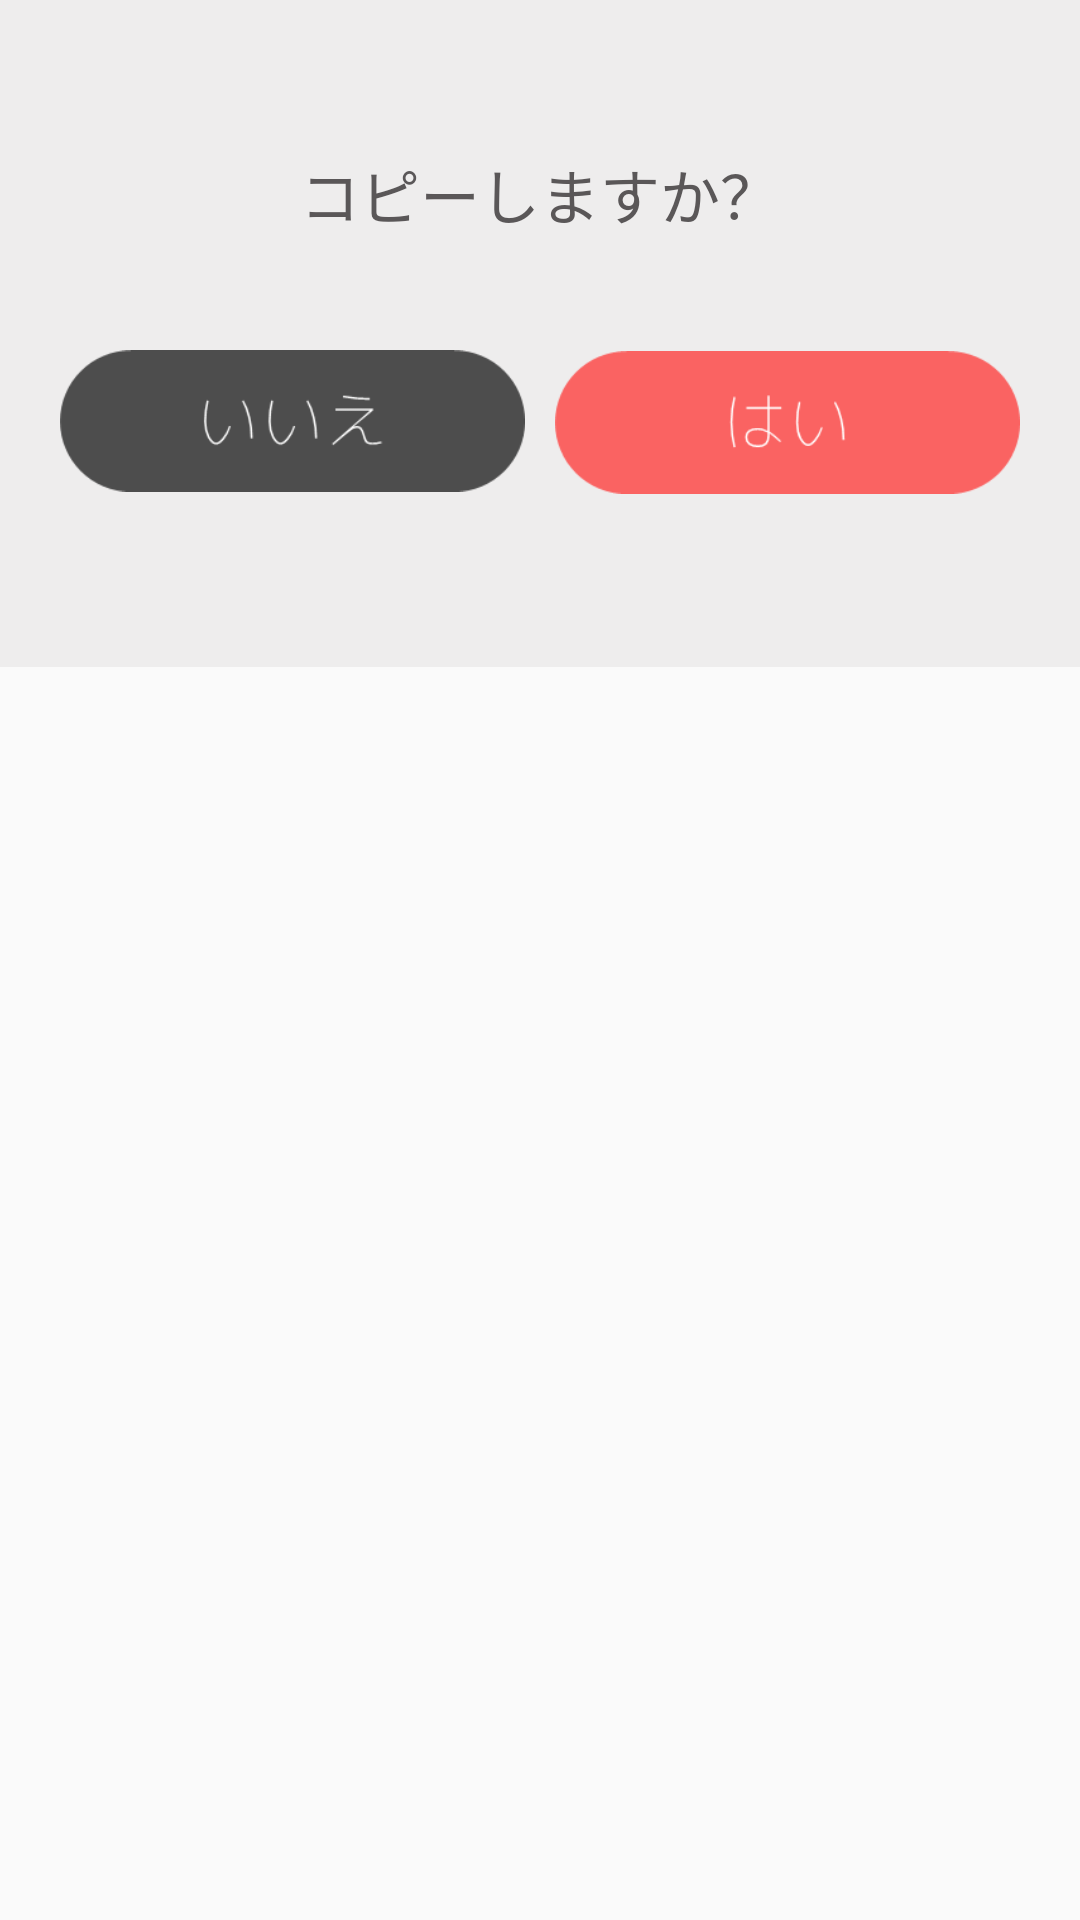

Reconstruct the res/layout file that produces this screen, plus the resources it refers to.
<!-- AndroidManifest.xml: application theme Theme.AppCompat.Light.NoActionBar.FullScreen -->
<!-- res/layout/fragment_copy.xml -->
<FrameLayout xmlns:android="http://schemas.android.com/apk/res/android"
    xmlns:tools="http://schemas.android.com/tools"
    android:layout_width="match_parent"
    android:layout_height="match_parent"
    xmlns:app="http://schemas.android.com/apk/res-auto">

    
    <LinearLayout
        android:orientation="vertical"
        android:layout_width="match_parent"
        android:layout_height="wrap_content"
        android:paddingTop="50dp"
        android:paddingBottom="20dp"
        android:id="@+id/dialoglayout"
        android:background="@color/dialogbg">

        <TextView
            android:text="コピーしますか？"
            android:layout_width="match_parent"
            android:layout_height="wrap_content"
            android:id="@+id/textView3"
            android:gravity="center"
            android:textSize="20dp"
            android:textColor="#5A5758"/>

        <LinearLayout
            android:orientation="horizontal"
            android:layout_width="wrap_content"
            android:layout_height="wrap_content"
            android:layout_marginLeft="5dp"
            android:layout_marginRight="5dp"
            android:paddingLeft="10dp"
            android:paddingRight="10dp">

            <ImageView
                android:layout_width="wrap_content"
                android:layout_height="wrap_content"
                app:srcCompat="@drawable/no"
                android:id="@+id/dialogNo"
                android:layout_weight="1"
                android:padding="5dp" />

            <ImageView
                android:layout_width="wrap_content"
                android:layout_height="wrap_content"
                app:srcCompat="@drawable/yes"
                android:id="@+id/dialogyes"
                android:layout_weight="1"
                android:padding="5dp" />

        </LinearLayout>
    </LinearLayout>

</FrameLayout>
<!-- resources referenced by this layout -->
<resources>
  <color name="dialogbg">#ecEDECEC</color>
  <!-- drawable no (drawable) -->
  <?xml version="1.0" encoding="utf-8"?>
  <selector xmlns:android="http://schemas.android.com/apk/res/android">
      <item android:drawable="@drawable/no6"
          android:state_pressed="true" />
      <item android:drawable="@drawable/no6"
          android:state_focused="true" />
      <item android:drawable="@drawable/no5" />
  </selector>
  <!-- drawable yes (drawable) -->
  <?xml version="1.0" encoding="utf-8"?>
  <selector xmlns:android="http://schemas.android.com/apk/res/android">
      <item android:drawable="@drawable/yes2"
          android:state_pressed="true" />
      <item android:drawable="@drawable/yes2"
          android:state_focused="true" />
      <item android:drawable="@drawable/yes1" />
  </selector>
  <style name="Theme.AppCompat.Light.NoActionBar.FullScreen" parent="@style/Theme.AppCompat.Light">
          <item name="windowNoTitle">true</item>
          <item name="windowActionBar">false</item>
          <item name="android:windowContentOverlay">@null</item>
      </style>
  <!-- drawable no6: png bitmap (drawable, 2764 bytes) -->
  <!-- drawable no5: png bitmap (drawable, 2770 bytes) -->
  <!-- drawable yes2: png bitmap (drawable, 2617 bytes) -->
  <!-- drawable yes1: png bitmap (drawable, 2668 bytes) -->
</resources>
